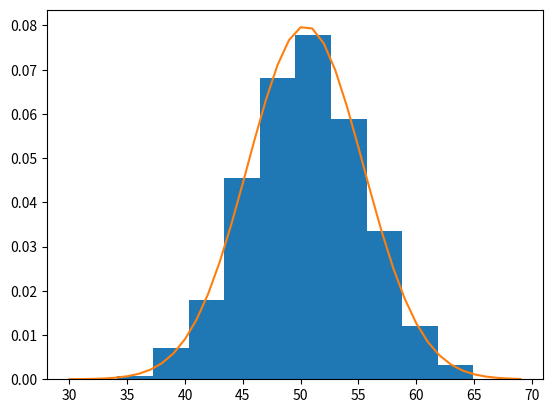
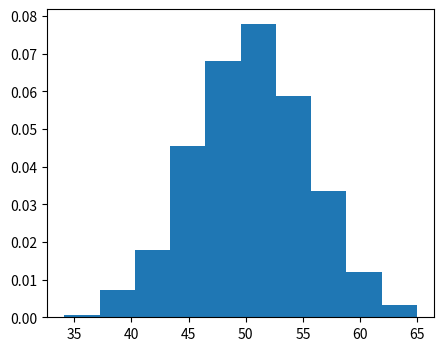

Here is the Python script that generated these plots, in order:
import matplotlib.pyplot as plt
from numpy.random import normal
from numpy import mean, std
from scipy.stats import norm

# cara membuat samplle data
sample = normal(loc=50, scale=5, size=1000)
sample_mean = mean(sample)
sample_std = std(sample)
print("Mean=%.3f \nStandard Deviation=%.3f" % (sample_mean, sample_std))
dist = norm(sample_mean, sample_std)
dist
# pertama, buat list nilai yang akan digunakan dalam perhitungan
values = [value for value in range(30, 70)]  # menggunakan list comprehension
# manfaatkan list comprehension untuk menerapkan method pdf
# berdasarkan value (yang telah disiapkan sebelumnya) pada data dist
probabilitas = [dist.pdf(value) for value in values]
probabilitas  # panggil variabel probabilitas untuk mengetahui hasilnya
# panggil variabel sample untuk mengetahui hasilnya
plt.hist(sample, bins=10, density=True)
plt.plot(values, probabilitas)
# sample
# atau tampilkan dalam bentuk histogram
plt.figure(figsize=(5, 4))  # perkecil media gambar
plt.hist(sample, bins=10, density=True)
plt.show()
